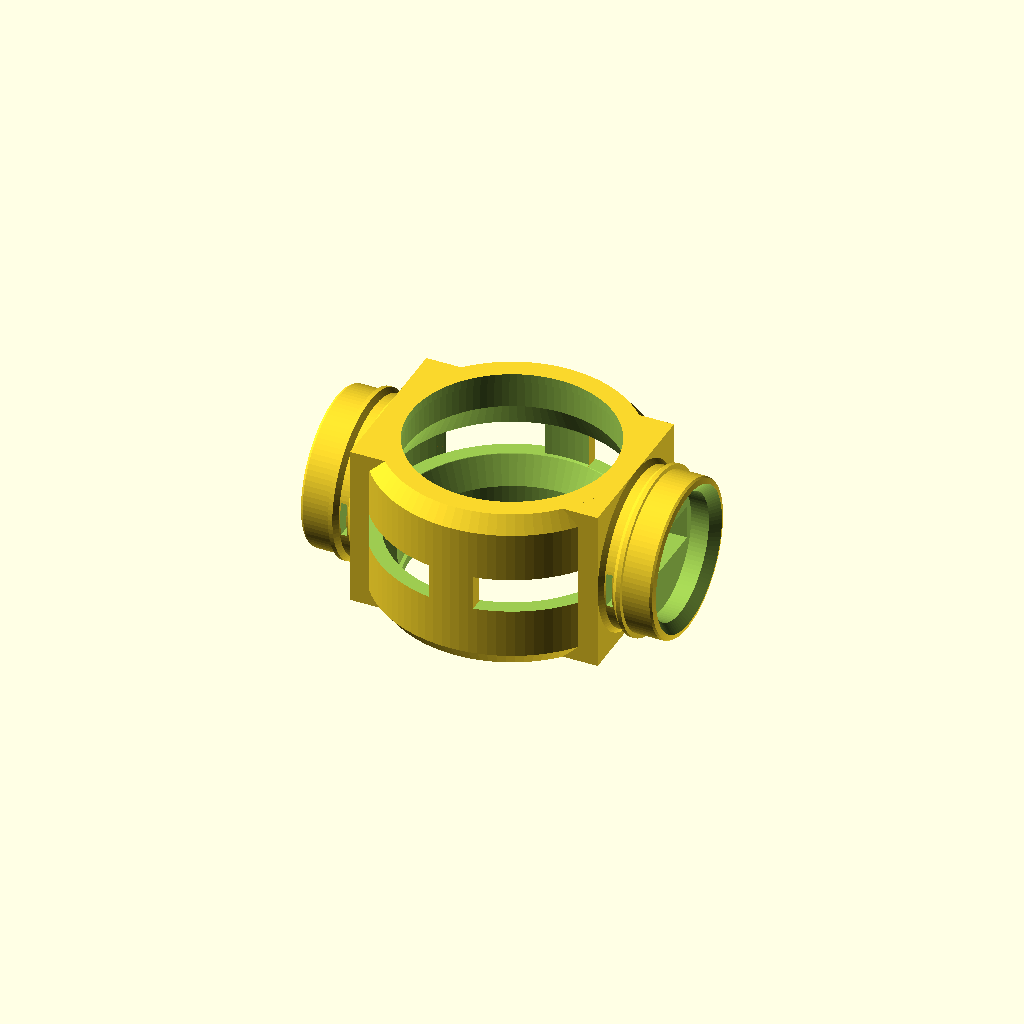
Cell 1: rendered with the file's own defaults.
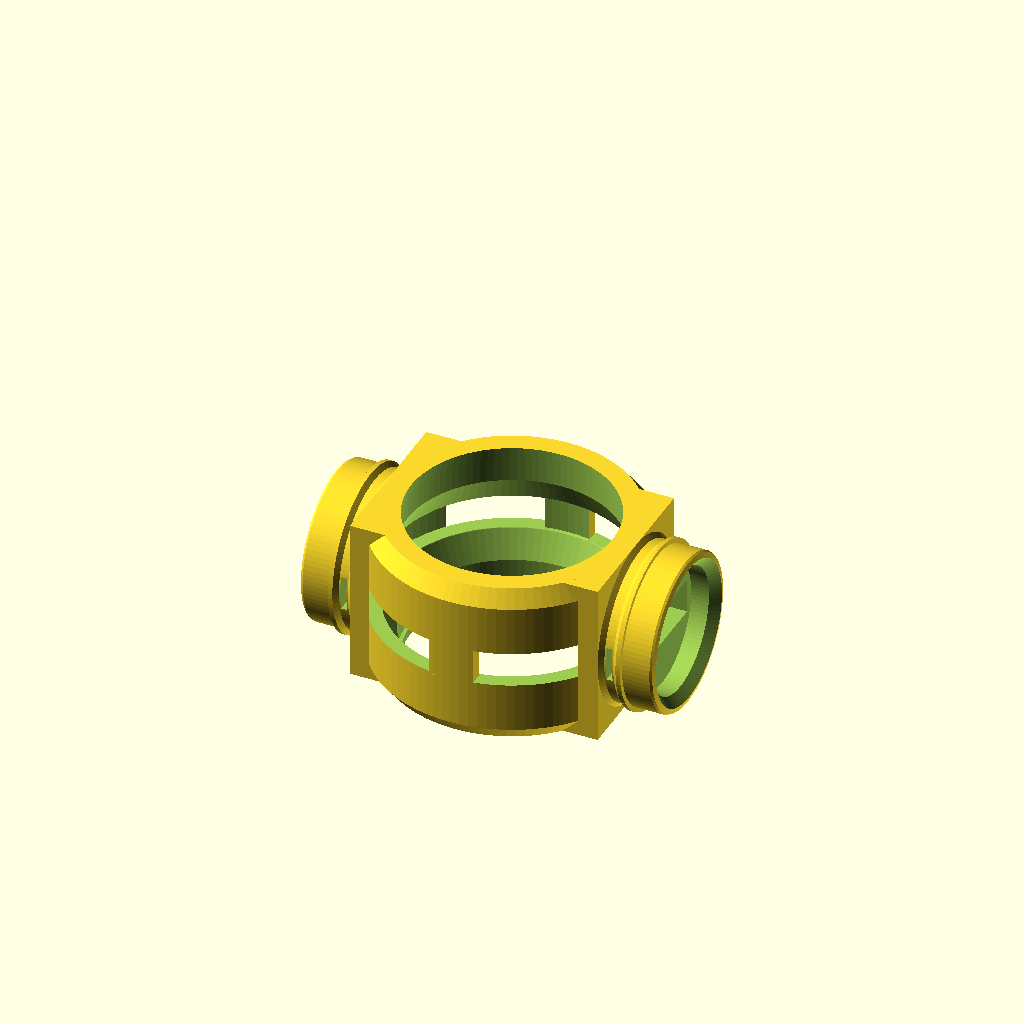
Cell 2: the same model with orient_for_print = false.
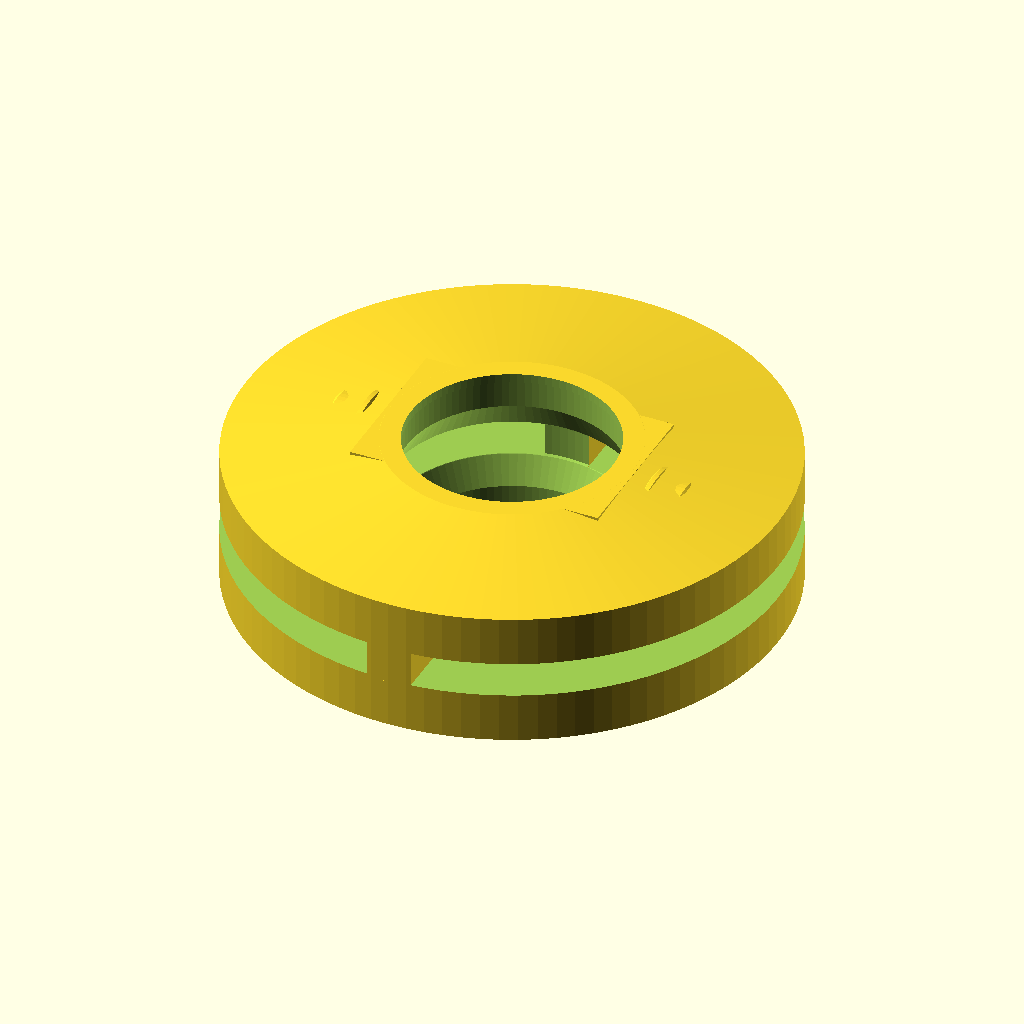
Cell 3: yoke_r = 60 (everything else at default).
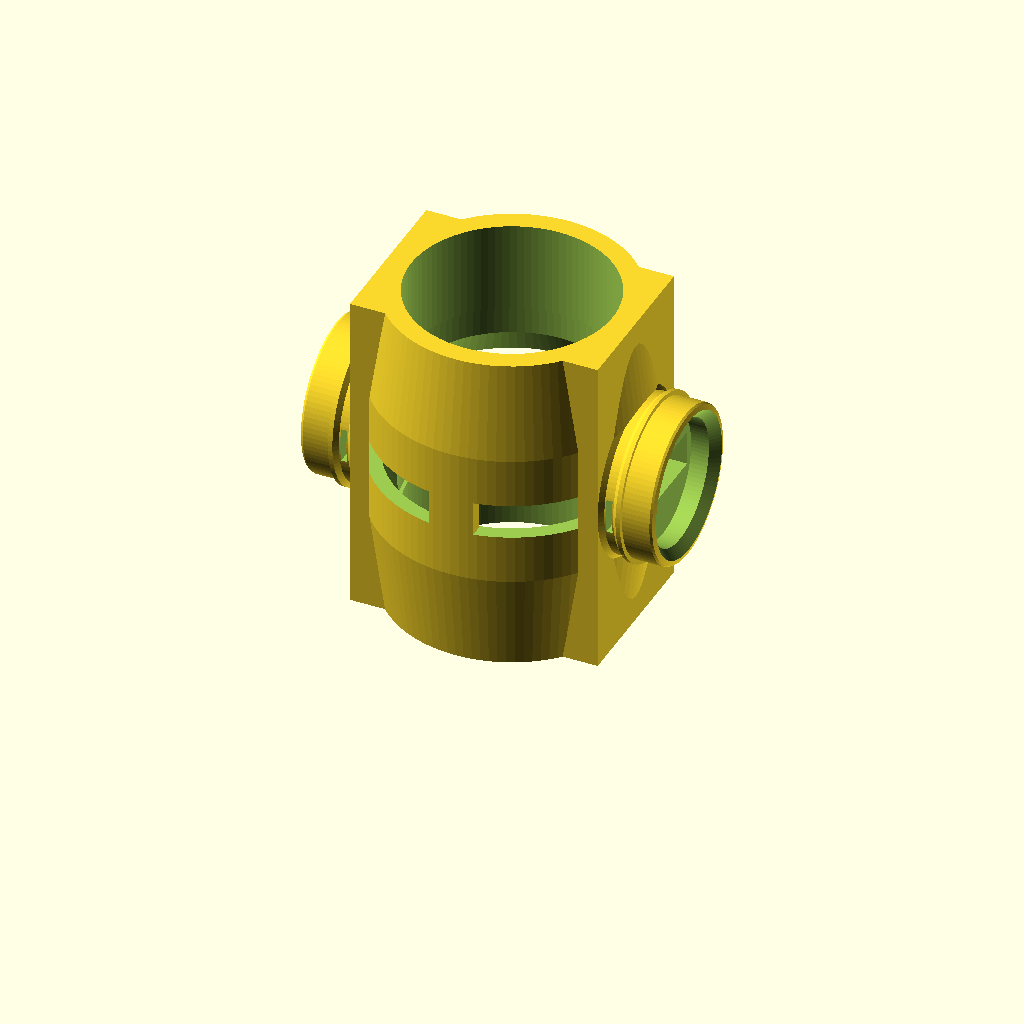
Cell 4: yoke_h = 74 (everything else at default).
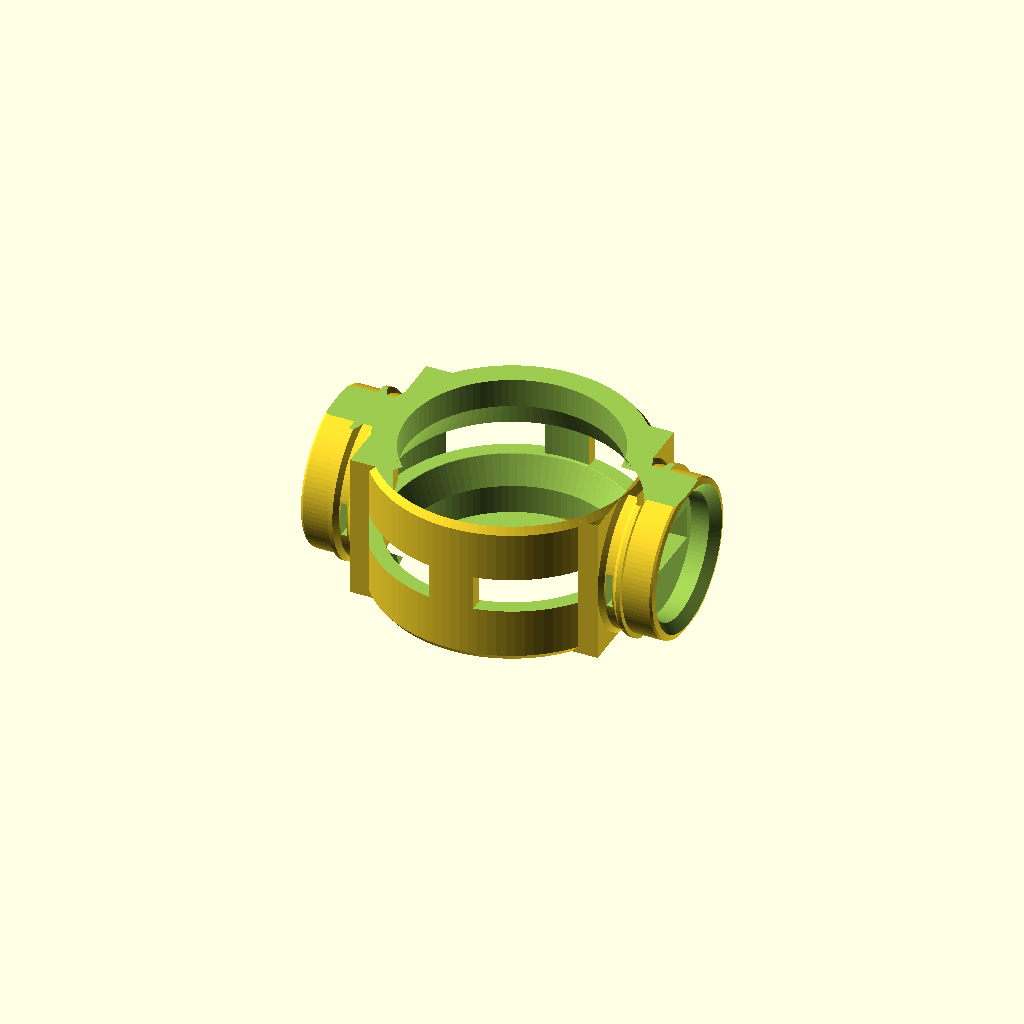
Cell 5: the same model with yoke_lip_r = 45.6.
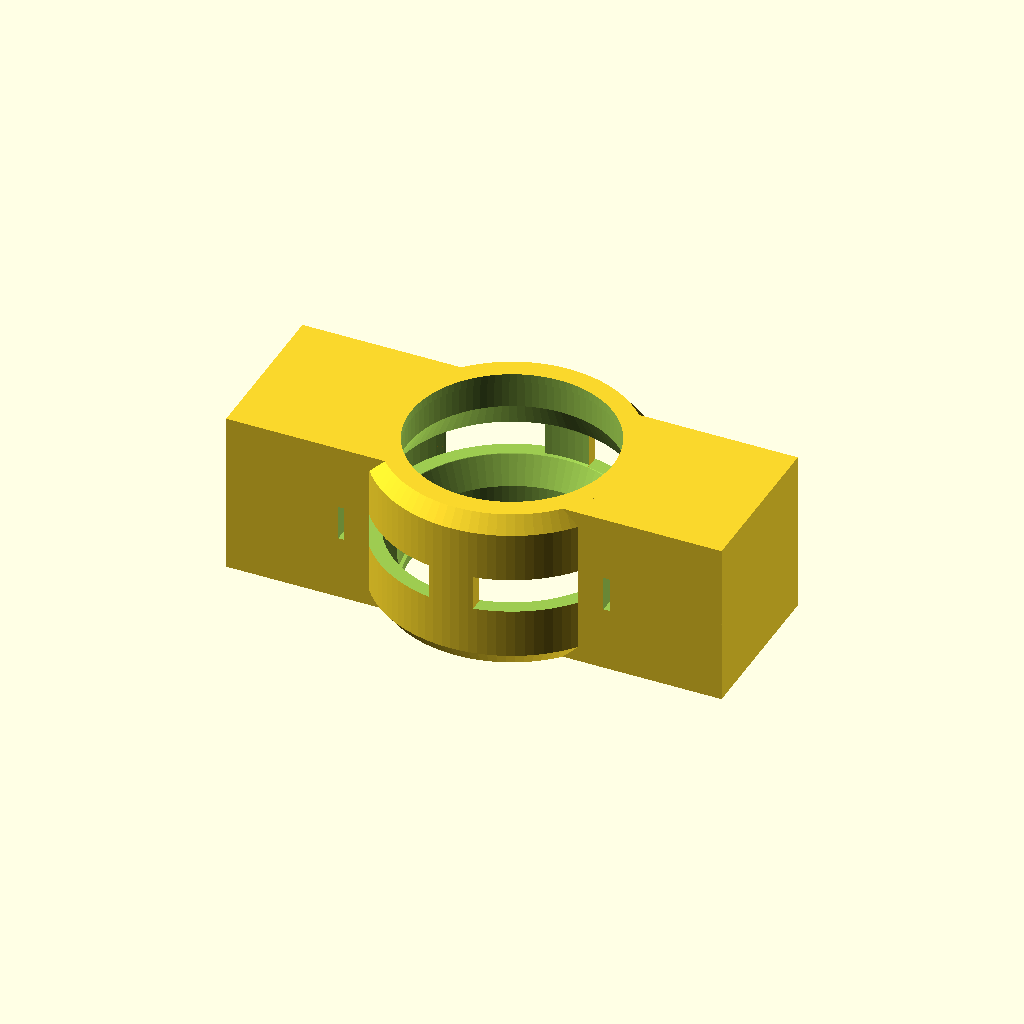
Cell 6: the same model with yoke_block_x = 56.
One fixed orthographic camera (rotation 55°, 0°, 25°; colour scheme Cornfield) for every cell.
Source of the model, wrist/yoke.scad:
// Yoke: Ø60 ring holding the cup bearings, with two hollow pitch stubs. Cable
// runs from the cup drum through windows in the ring, around an idler inside
// each stub, and out through the Ø28 stub bore.

include <wrist_params.scad>

orient_for_print = true;   // ring face on the bed; stubs need support

yoke_r      = 30;
yoke_h      = 37;
yoke_seat_r = b6807[1] / 2 + 0.09 + fit;
yoke_lip_r  = 22.8;
yoke_block_x = 28;          // outer x of the square block between ring and stub
stub_r      = b6807[0] / 2 - 0.05;
stub_bore_r = 13.96;
strip_w     = 10;           // ring strips left standing in the cable plane

module yoke_interior() {
    h = yoke_h / 2;
    rotate_extrude() polygon([
        [0, -h - 1], [yoke_lip_r, -h - 1], [yoke_lip_r, -16.5],
        [yoke_seat_r, -16.5], [yoke_seat_r, -10], [26.6, -4], [27, -3.6],
        [27, 3.6], [26.6, 4], [yoke_seat_r, 10], [yoke_seat_r, 16.5],
        [yoke_lip_r, 16.5], [yoke_lip_r, h + 1], [0, h + 1]]);
}

module yoke_stub_body() {
    // block bridging ring and stub
    translate([20, -18.5, -yoke_h / 2]) cube([yoke_block_x - 20, 37, yoke_h]);
    // stub: shoulder, retaining groove, shoulder, bearing seat
    revolve_x([
        [yoke_block_x - eps, 0], [yoke_block_x - eps, 18.5], [29, stub_r],
        [31, stub_r], [32, 18.48], [33, 18.48], [33, stub_r],
        [39.2, stub_r], [39.7, stub_r - 0.25], [40, 16], [40, 0]]);
}

module yoke_stub_cuts() {
    hz = cable_plane_h / 2;
    // bore through the stub with an entry chamfer
    revolve_x([[34, 0], [34, stub_bore_r], [38, stub_bore_r], [40 + eps, 16], [40 + eps, 0]]);
    // idler pocket and side slit in the cable plane
    translate([29.31, -3, -hz]) cube([34 - 29.31 + eps, 15, 2 * hz]);
    translate([29.31, -18.6, -hz]) cube([30.7 - 29.31, 18.6, 2 * hz]);
    // idler pin, blind from both sides of the pocket
    translate([yoke_idler[0], yoke_idler[1], 0])
        for (m = [0, 1]) mirror([0, 0, m])
            translate([0, 0, hz - eps]) cylinder(d = yoke_pin_d, h = 10.92 - hz + eps, $fn = 24);
}

module yoke() {
    h = yoke_h / 2;
    difference() {
        union() {
            rotate_extrude() polygon([[0, -h], [27.3, -h], [yoke_r, -15], [yoke_r, 15], [27.3, h], [0, h]]);
            for (m = [0, 1]) mirror([m, 0, 0]) yoke_stub_body();
        }
        yoke_interior();
        // cable windows: open the ring band everywhere except two strips
        difference() {
            cylinder(r = yoke_r + eps, h = cable_plane_h, center = true);
            cube([strip_w, 2 * yoke_r + 1, cable_plane_h + 1], center = true);
        }
        for (m = [0, 1]) mirror([m, 0, 0]) yoke_stub_cuts();
    }
}

if (orient_for_print) translate([0, 0, yoke_h / 2]) yoke();
else yoke();
Customizer parameters (derived from the source; name, type, default, range or options):
orient_for_print: bool, default true
yoke_r: number, default 30
yoke_h: number, default 37
yoke_lip_r: number, default 22.8
yoke_block_x: number, default 28
stub_bore_r: number, default 13.96
strip_w: number, default 10
